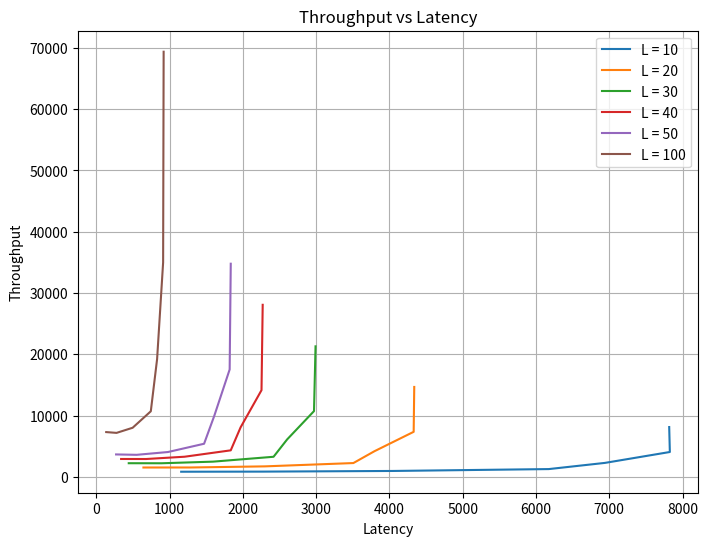

Reproduce this figure in Python.
import matplotlib.pyplot as plt

throughput1 = [1159.18, 2271.90, 4047.66, 6174.90, 6940.88, 7826.95, 7818.17]
throughput2 = [644.12, 1284.61, 2299.97, 3508.72, 3796.36, 4331.43, 4339.36]
throughput3 = [443.75, 890.41, 1593.60, 2419.49, 2605.01, 2971.51, 2992.54]
throughput4 = [339.56, 679.87, 1206.15, 1835.33, 1970.26, 2255.27, 2271.45]
throughput5 = [270.99, 551.43, 979.34, 1471.66, 1609.28, 1820.67, 1835.63]
throughput6 = [136.21, 277.28, 496.84, 744.75, 830.58, 912.84, 919.87]

latency1 = [840.32, 857.06, 964.84, 1271.53, 2280.28, 4059.18, 8130.94]

latency2 = [1528.75, 1532.31, 1714.01, 2254.40, 4186.96, 7351.82, 14675.12]

latency3 = [2228.47, 2220.18, 2483.86, 3279.49, 6112.66, 10732.33, 21301.78]

latency4 = [2918.74, 2914.59, 3288.65, 4330.10, 8089.65, 14147.92, 28080.66]

latency5 = [3662.78, 3598.54, 4055.53, 5405.76, 9909.30, 17528.79, 34786.10]

latency6 = [7308.47, 7178.53, 8015.20, 10704.29, 19220.29, 34995.37, 69382.51]

# Plotting
plt.figure(figsize=(8, 6))

plt.plot( throughput1, latency1, label='L = 10')
plt.plot( throughput2, latency2, label='L = 20')
plt.plot( throughput3, latency3, label='L = 30')
plt.plot( throughput4, latency4, label='L = 40')
plt.plot( throughput5, latency5, label='L = 50')
plt.plot( throughput6, latency6, label='L = 100')

plt.xlabel('Latency')
plt.ylabel('Throughput')
plt.title('Throughput vs Latency')
plt.legend()

plt.grid(True)
plt.show()
